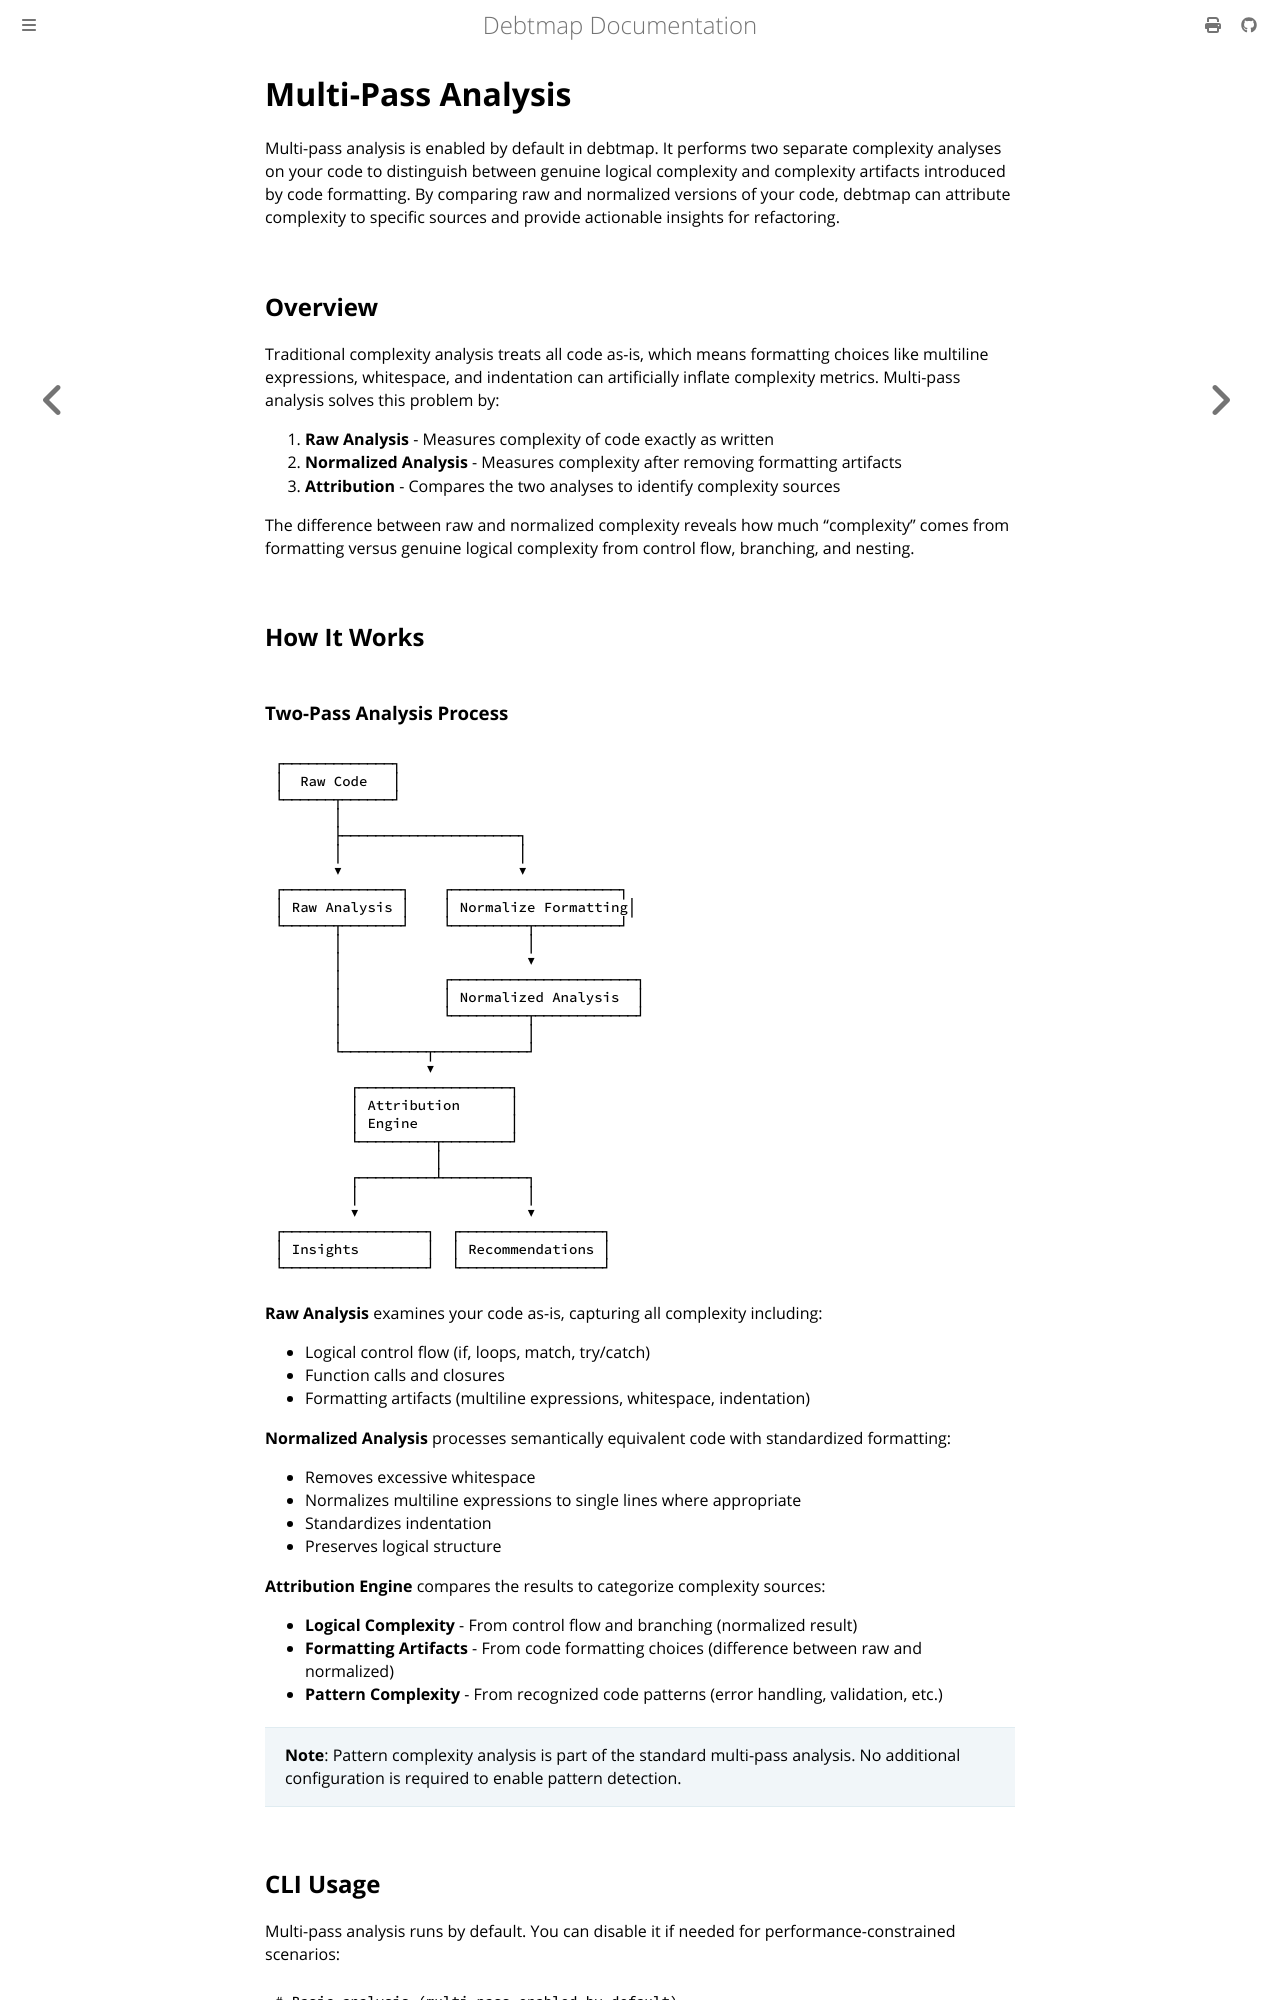

repository: iepathos/debtmap · page: multi-pass-analysis.html · generator: mdbook

# Multi-Pass Analysis

Multi-pass analysis is enabled by default in debtmap. It performs two separate complexity analyses on your code to distinguish between genuine logical complexity and complexity artifacts introduced by code formatting. By comparing raw and normalized versions of your code, debtmap can attribute complexity to specific sources and provide actionable insights for refactoring.

## Overview

Traditional complexity analysis treats all code as-is, which means formatting choices like multiline expressions, whitespace, and indentation can artificially inflate complexity metrics. Multi-pass analysis solves this problem by:

1. **Raw Analysis** - Measures complexity of code exactly as written
2. **Normalized Analysis** - Measures complexity after removing formatting artifacts
3. **Attribution** - Compares the two analyses to identify complexity sources

The difference between raw and normalized complexity reveals how much "complexity" comes from formatting versus genuine logical complexity from control flow, branching, and nesting.

## How It Works
